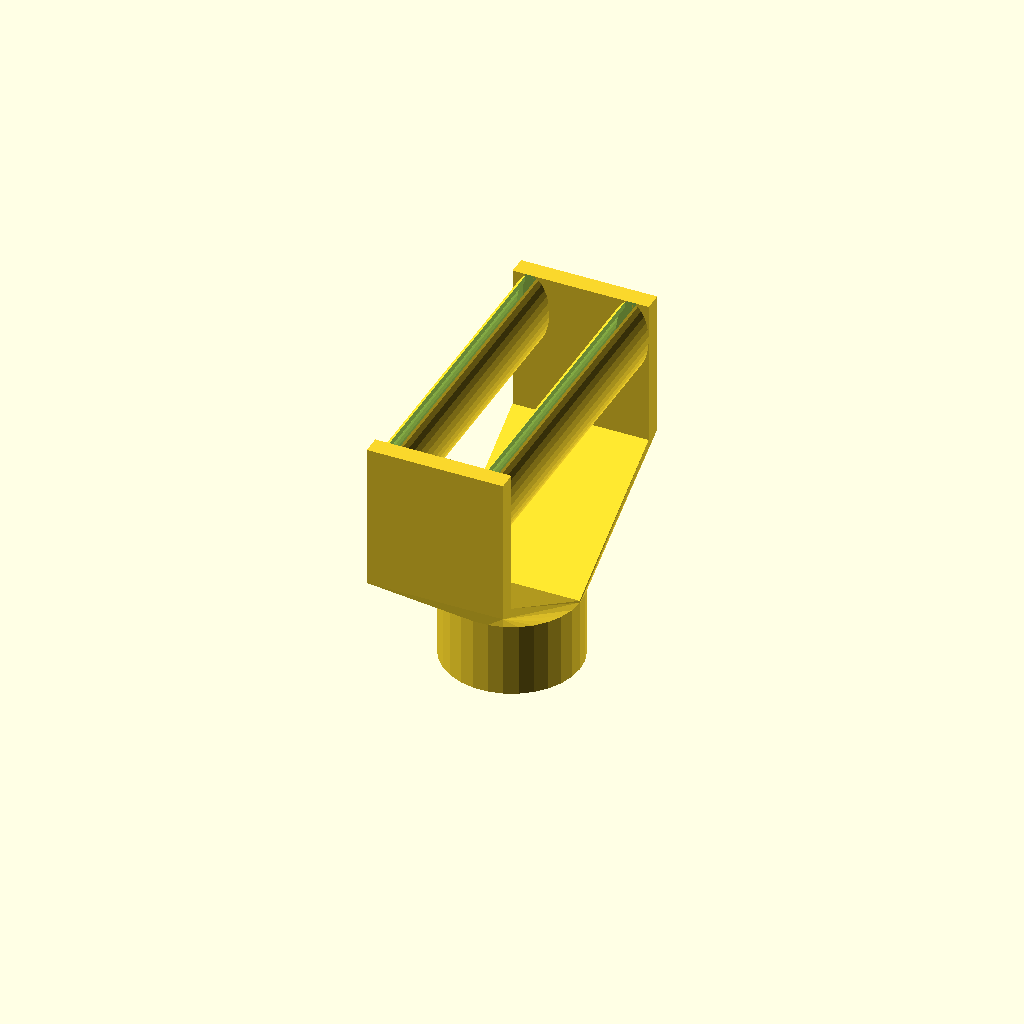
Cell 1 — every parameter at its default value.
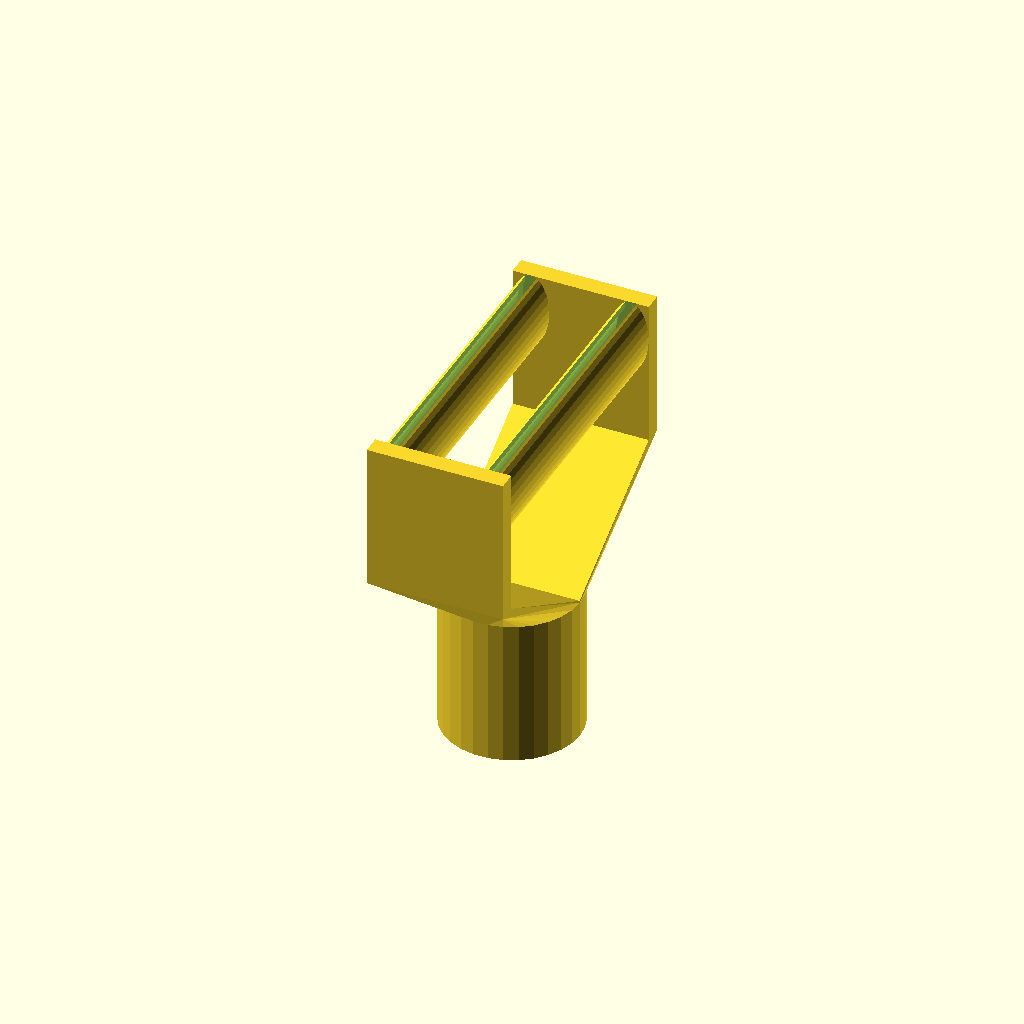
Cell 2: the same model with cylH = 40.
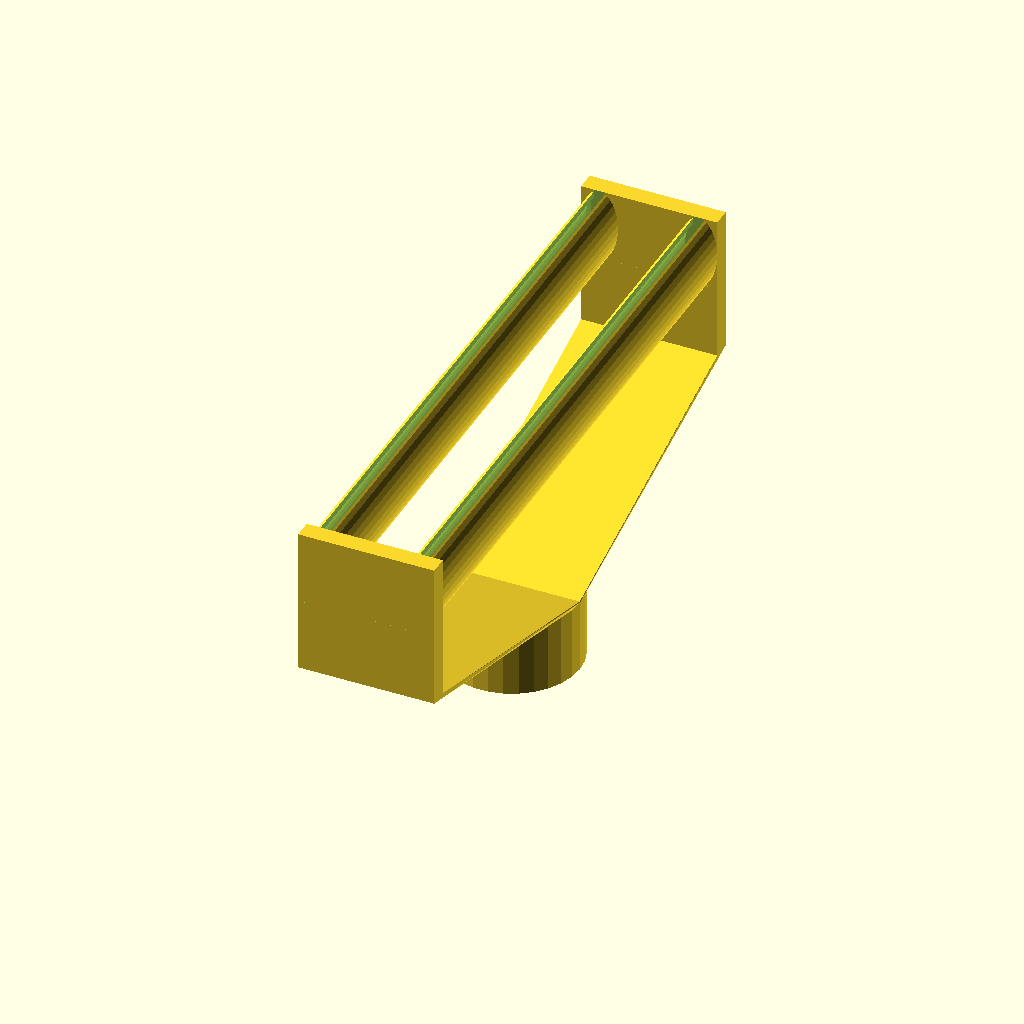
Cell 3: the same model with fanW = 160.
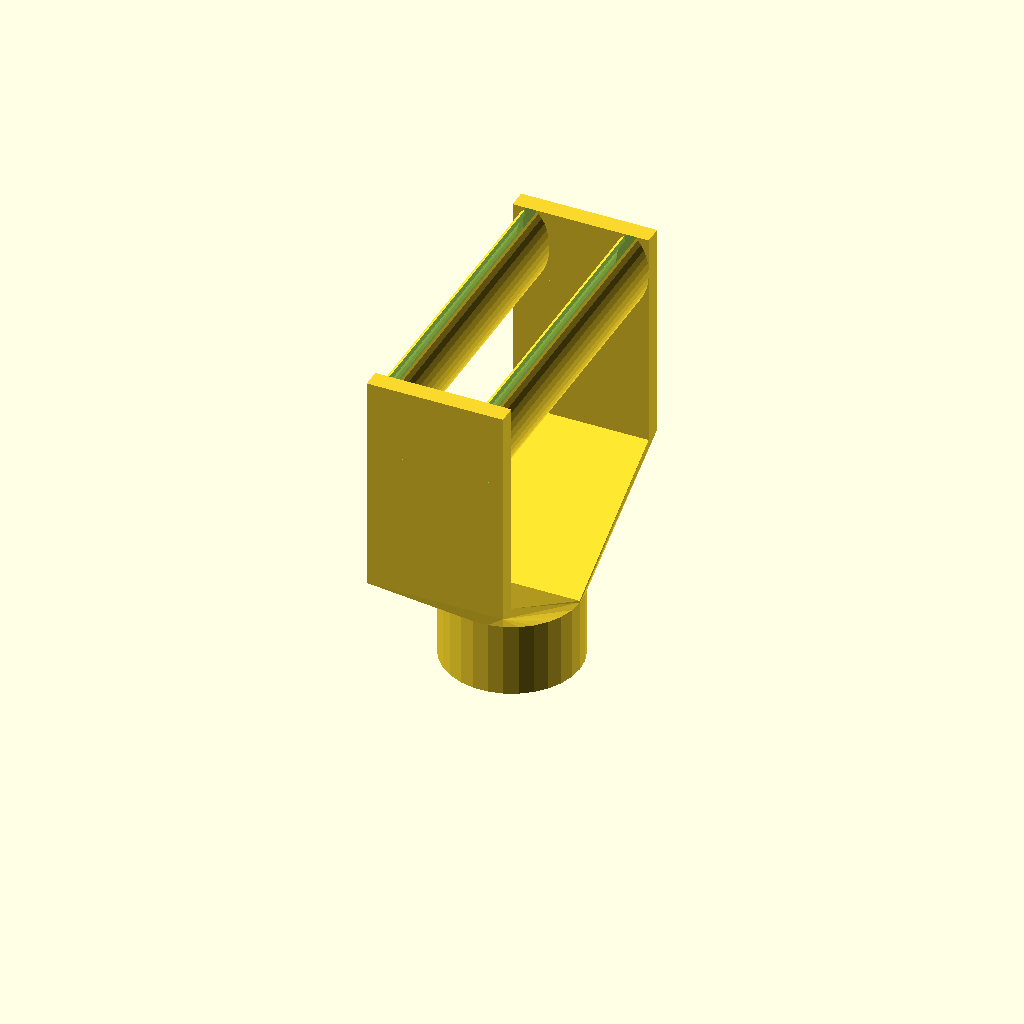
Cell 4: fanH = 40 (everything else at default).
All cells are drawn from one camera (rotation 55°, 0°, 25°, orthographic, colour scheme Cornfield), so only the parameter changes between them.
The OpenSCAD source (inputs/thingiverse/files/thing-3269806/files/humidifier-output.scad):
$fn=30;
nothing=0.01;
wall=0.8;
cylH=20;
cylR=37/2;
fanW=80;
fanH=20;
jetH=20;
poleW=5;
gap=3;
printTop=1;
printBottom=1;

if(printTop){
	size=fanW+2*poleW+2*nothing;
	difference(){
		output();		
		translate([-size/2,-size/2,fanH+cylR+poleW-size]) cube([size,size,size]);
	}
}

if(printBottom){
	size=fanW+2*poleW+2*nothing;
	difference(){
		output();		
		translate([-size/2,-size/2,fanH+cylR+poleW]) cube([size,size,size]);
	}
}


module output(){
	tube();
	difference(){
		manifold();
		translate([cylR-jetH/4+gap/2,-fanW/2,fanH+jetH/2+cylR+poleW]) rotate([0,0,90]) cube([fanW,gap,jetH]);
		translate([-(cylR-jetH/4)+gap/2,-fanW/2,fanH+jetH/2+cylR+poleW]) rotate([0,0,90]) cube([fanW,gap,jetH]);
	}
}


module manifold(){
	difference(){
		union(){
			funnel();
//			//triangles
//			//translate([-cylR,fanW/2,0]) rotate([0,-90,90]) triangle(width=1.8*cylR,height=fanW );
//			rotate([0,0,180]) translate([-cylR,fanW/2,0]) rotate([0,-90,90]) triangle(width=1.8*cylR,height=fanW );
//
//		translate([-cylR,fanW/2,0]) rotate([0,-90,90]) triangleHole(width=1.8*cylR,height=fanW );

			
			//poles
			translate([-cylR,fanW/2,cylR+poleW]) cube([2*cylR,poleW,fanH+jetH]);
			translate([-cylR,-fanW/2-poleW,cylR+poleW]) cube([2*cylR,poleW,fanH+jetH]);



			//jets
			translate([cylR-jetH/4,0,fanH+jetH/2+cylR+poleW]) rotate([0,0,90]) jet(width=fanW,height=jetH);
			translate([-(cylR-jetH/4),0,fanH+jetH/2+cylR+poleW]) rotate([0,0,90]) jet(width=fanW,height=jetH);
		}

		//triangle holes
		//translate([-cylR,fanW/2,0]) rotate([0,-90,90]) triangleHole(width=1.8*cylR,height=fanW );
		//rotate([0,0,180]) translate([-cylR,fanW/2,0]) rotate([0,-90,90]) triangle(width=1.8*cylR,height=fanW );

//		//pole holes
		translate([-cylR+wall,fanW/2+wall,cylR+poleW]) cube([2*cylR-2*wall,poleW-2*wall,fanH+jetH-wall]);
		translate([-cylR+wall,-fanW/2-poleW+wall,cylR+poleW]) cube([2*cylR-2*wall,poleW-2*wall,fanH+jetH-wall]);
		//translate([-cylR+wall,fanW/2+wall,wall]) cube([poleW-2*wall,poleW-2*wall,1.8*cylR+fanH+jetH-2*wall]);
//		translate([-cylR+wall,-fanW/2-poleW+wall,wall]) cube([poleW-2*wall,poleW-2*wall,1.8*cylR+fanH+jetH-2*wall]);
//		translate([cylR-poleW+wall,fanW/2+wall,wall]) cube([poleW-2*wall,poleW-2*wall,1.8*cylR+fanH+jetH-2*wall]);
//		translate([cylR-poleW+wall,-fanW/2-poleW+wall,wall]) cube([poleW-2*wall,poleW-2*wall,1.8*cylR+fanH+jetH-2*wall]);
		
		//jet holes
		translate([cylR-jetH/4,0,fanH+jetH/2+cylR+poleW]) rotate([0,0,90]) jetHole(width=fanW,height=jetH);
		translate([-(cylR-jetH/4),0,fanH+jetH/2+cylR+poleW]) rotate([0,0,90]) jetHole(width=fanW,height=jetH);
	}

}

module triangle(width = 10, height = 5){
	difference(){
		translate([width/3,0,0]) cylinder(h=height, d=width/.75, $fn=3);
		translate([-nothing,0,-nothing]) cube([width,width,height+2*nothing]);
	}
}

module triangleHole(width = 10, height = 5){
	difference(){
		translate([width/3-wall,0,wall]) cylinder(h=height-2*wall, d=(width-3*wall)/.75, $fn=3);
		translate([-nothing,0,-nothing]) cube([width,width,height+2*nothing]);
	}
}

module tube(){
	translate([0,0,-cylH]) difference(){
		cylinder(h=cylH, r=cylR);
		translate([0,0,-nothing]) cylinder(h=cylH+2*nothing, r=cylR-wall);
	}
}

module jet(width = 100, height = 10){
	difference(){
		translate([-width/2,0,0]) rotate([0,90,0]) scale([1,0.5,1]) cylinder(h=width,r=height/2);
	}
}

module jetHole(width = 100, height = 10){
	difference(){
		translate([-width/2-wall*1.5,0,0]) rotate([0,90,0]) scale([1,0.5,1]) cylinder(h=width+3*wall,r=height/2-2*wall);
	}
}

module funnel(){
	difference(){
		hull(){
			difference(){
				cylinder(h=nothing, r=cylR);
				translate([-cylR,-cylR-wall,0]) cube([2*cylR,cylR,2*nothing]);
			}
			translate([-cylR,fanW/2,cylR+poleW]) cube([2*cylR,poleW,nothing]);		
		}
		
		hull(){
			difference(){
				cylinder(h=nothing, r=cylR-wall);
				translate([-cylR,-cylR+wall,0]) cube([2*cylR,cylR,2*nothing]);
			}
			translate([-cylR+wall,fanW/2+wall,cylR+poleW]) cube([2*cylR-2*wall,poleW-2*wall,nothing]);		
		}
	}

	difference(){
		hull(){
			difference(){
				cylinder(h=nothing, r=cylR);
				translate([-cylR,wall,0]) cube([2*cylR,cylR,2*nothing]);
			}
			translate([-cylR,-fanW/2-poleW,cylR+poleW]) cube([2*cylR,poleW,nothing]);
		}

		hull(){
			difference(){
				cylinder(h=nothing, r=cylR-wall);
				translate([-cylR,-wall,0]) cube([2*cylR,cylR,2*nothing]);
			}
			translate([-cylR+wall,-fanW/2-poleW+wall,cylR+poleW]) cube([2*cylR-2*wall,poleW-2*wall,nothing]);
		}
	}
}
Parameter table extracted from the source (name, type, default, range or options):
nothing: number, default 0.01
wall: number, default 0.8
cylH: number, default 20
fanW: number, default 80
fanH: number, default 20
jetH: number, default 20
poleW: number, default 5
gap: number, default 3
printTop: number, default 1
printBottom: number, default 1
